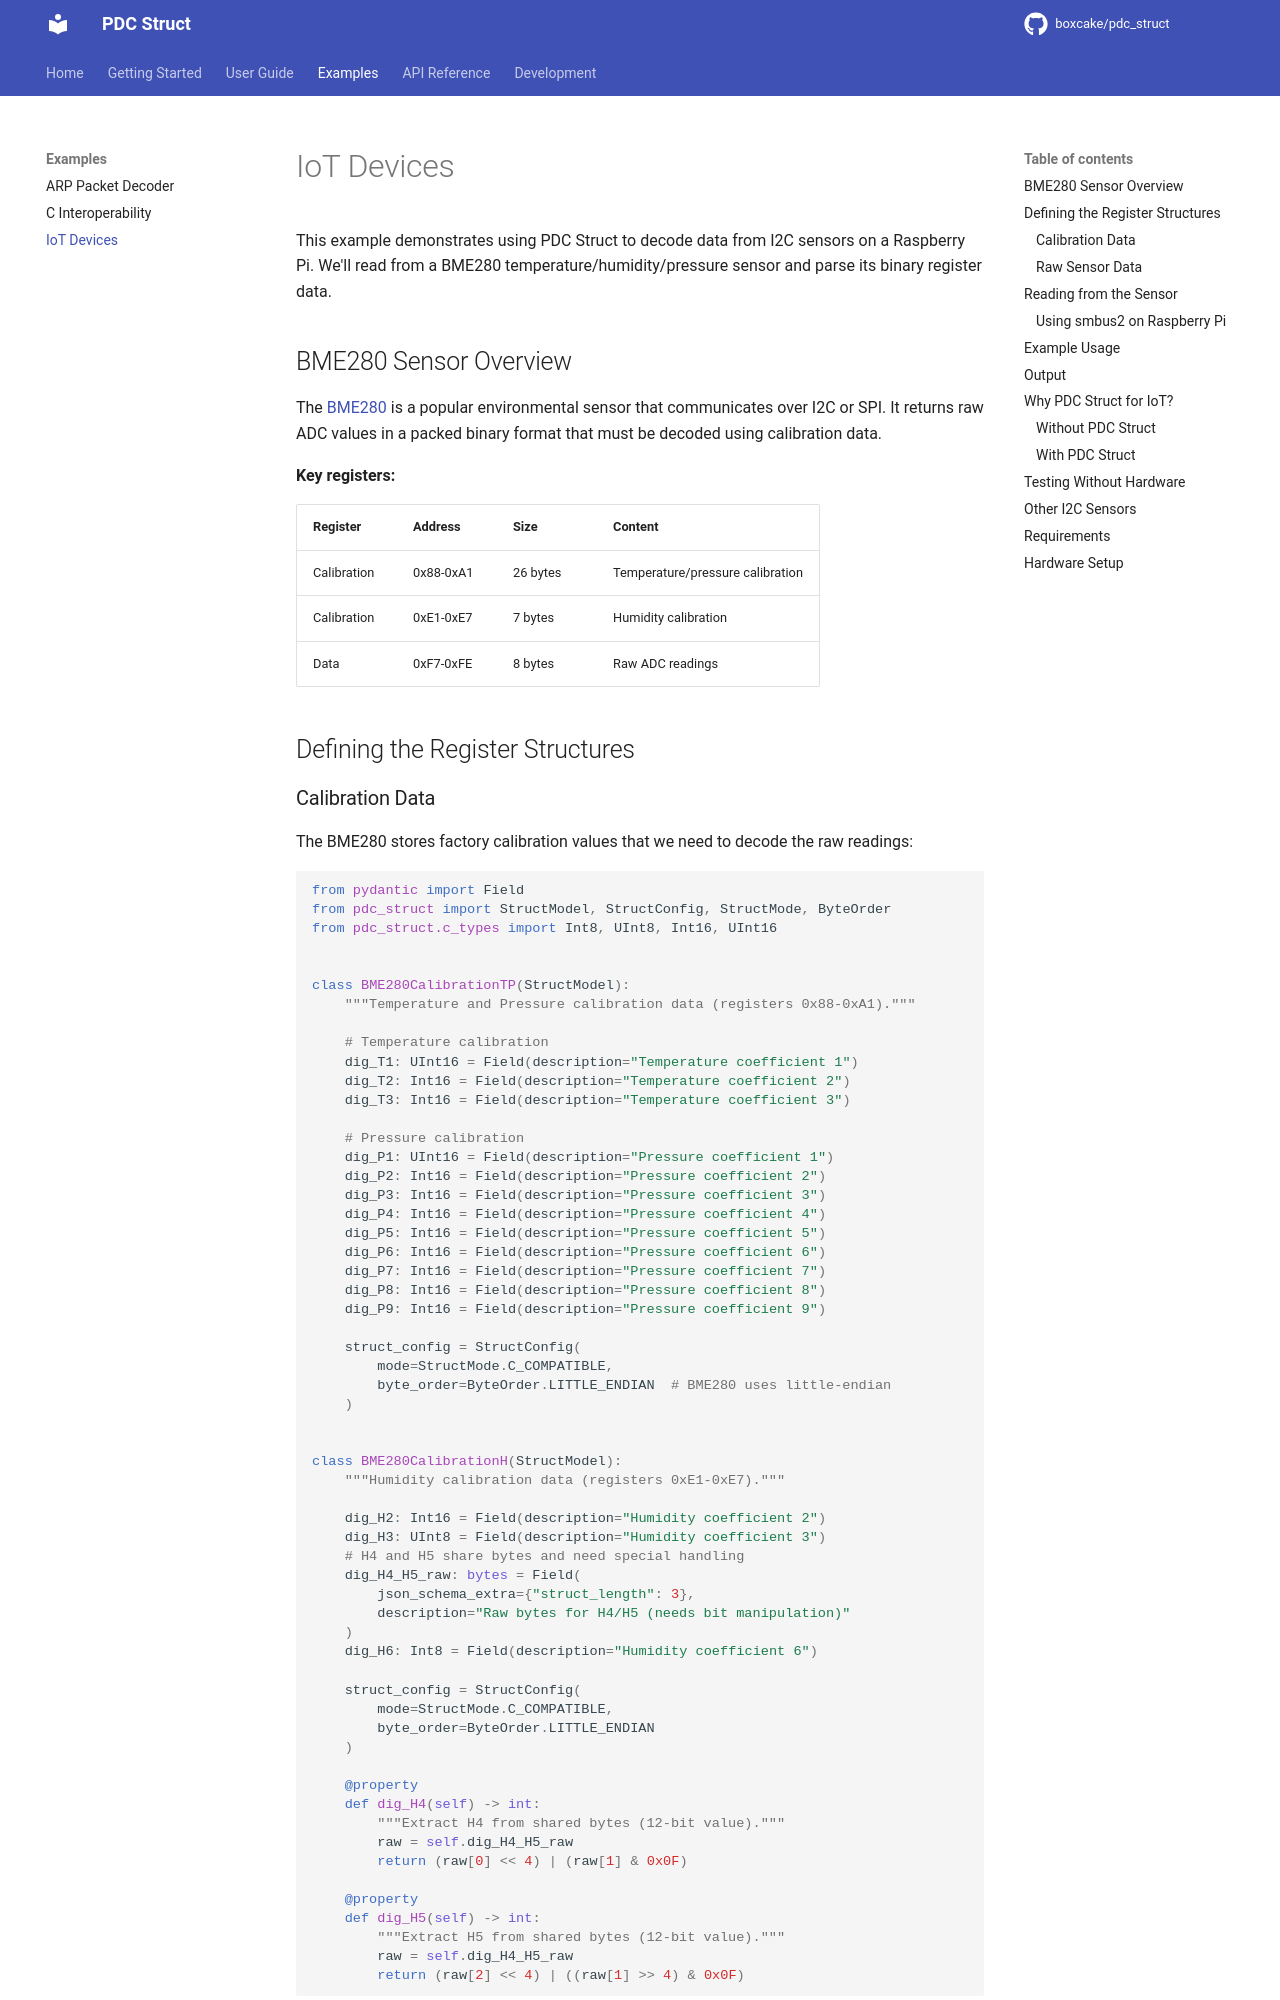

repository: boxcake/pdc_struct · page: examples/iot-devices/index.html · generator: mkdocs

# IoT Devices

This example demonstrates using PDC Struct to decode data from I2C sensors on a Raspberry Pi. We'll read from a BME280 temperature/humidity/pressure sensor and parse its binary register data.

## BME280 Sensor Overview

The [BME280](https://www.bosch-sensortec.com/products/environmental-sensors/humidity-sensors-bme280/) is a popular environmental sensor that communicates over I2C or SPI. It returns raw ADC values in a packed binary format that must be decoded using calibration data.

**Key registers:**

| Register | Address | Size | Content |
|----------|---------|------|---------|
| Calibration | 0x88-0xA1 | 26 bytes | Temperature/pressure calibration |
| Calibration | 0xE1-0xE7 | 7 bytes | Humidity calibration |
| Data | 0xF7-0xFE | 8 bytes | Raw ADC readings |

## Defining the Register Structures
